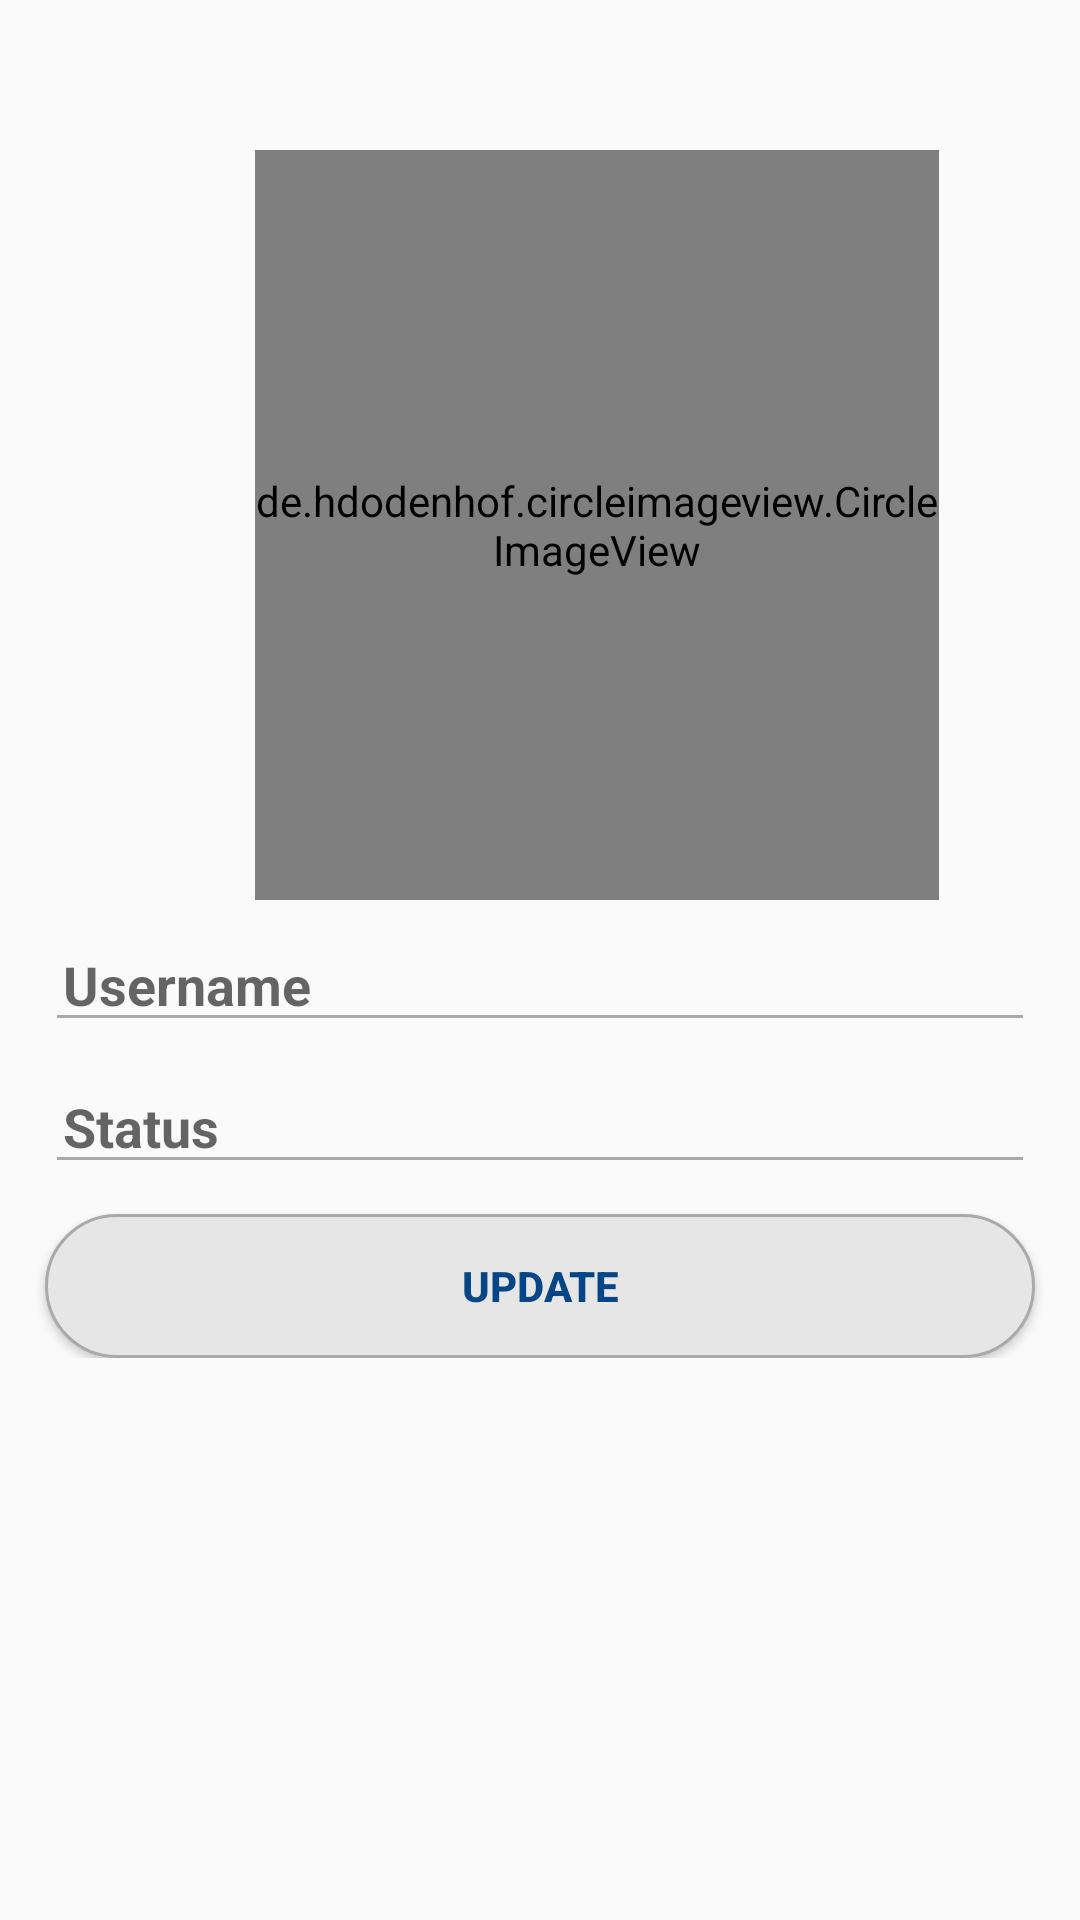

Reconstruct the res/layout file that produces this screen, plus the resources it refers to.
<!-- AndroidManifest.xml: application theme AppTheme -->
<!-- res/layout/activity_settings.xml -->
<?xml version="1.0" encoding="utf-8"?>
<RelativeLayout xmlns:android="http://schemas.android.com/apk/res/android"
    xmlns:app="http://schemas.android.com/apk/res-auto"
    xmlns:tools="http://schemas.android.com/tools"
    android:layout_width="match_parent"
    android:layout_height="match_parent"
    tools:context=".SettingsActivity">

    <ScrollView
        android:layout_width="match_parent"
        android:layout_height="wrap_content"
        android:fillViewport="true">

        <LinearLayout
            android:layout_width="match_parent"
            android:layout_height="wrap_content"
            android:orientation="vertical">

            <de.hdodenhof.circleimageview.CircleImageView
                xmlns:app="http://schemas.android.com/apk/res-auto"
                android:id="@+id/profile_image"
                android:layout_width="228dp"
                android:layout_height="250dp"
                android:layout_alignParentTop="true"
                android:layout_centerHorizontal="true"
                android:layout_marginTop="50dp"
                android:layout_marginLeft="85dp"
                android:src="@drawable/profile_image"
                app:civ_border_color="@color/colorPrimary"
                app:civ_border_width="2dp" />

            <android.support.design.widget.TextInputLayout
                android:layout_width="match_parent"
                android:layout_height="wrap_content"
                android:id="@+id/username_layout">
                <EditText
                    android:id="@+id/user_name"
                    android:layout_width="match_parent"
                    android:layout_height="wrap_content"

                    android:inputType="textMultiLine"
                    android:hint="Username"
                    android:textAlignment="center"
                    android:drawableStart="@drawable/edit_profile"
                    android:textColor="@color/colorPrimaryDark"
                    android:textStyle="bold"
                    android:layout_marginStart="15dp"
                    android:layout_marginEnd="15dp"
                    android:padding="6dp"
                    android:layout_marginTop="10dp"
                    />

            </android.support.design.widget.TextInputLayout>



            <android.support.design.widget.TextInputLayout
                android:layout_width="match_parent"
                android:layout_height="wrap_content">
                <EditText
                    android:id="@+id/user_status"
                    android:layout_width="match_parent"
                    android:layout_height="wrap_content"
                    android:layout_below="@+id/user_name"
                    android:inputType="textMultiLine"
                    android:textAlignment="center"
                    android:drawableStart="@drawable/edit_status"
                    android:textColor="@color/colorPrimaryDark"
                    android:textStyle="bold"
                    android:hint="Status"
                    android:layout_marginStart="15dp"
                    android:layout_marginEnd="15dp"
                    android:padding="6dp"
                    android:layout_marginTop="10dp"
                    />

            </android.support.design.widget.TextInputLayout>





            <Button
                android:id="@+id/btn_update_user"
                android:layout_width="match_parent"
                android:layout_height="wrap_content"
                android:layout_below="@+id/user_name"
                android:textAlignment="center"
                android:textColor="@color/colorPrimaryDark"
                android:textStyle="bold"
                android:text="Update"
                android:background="@drawable/white_rounded_button"
                android:layout_marginStart="15dp"
                android:layout_marginEnd="15dp"
                android:padding="6dp"
                android:layout_marginTop="10dp"

                />

        </LinearLayout>



    </ScrollView>





</RelativeLayout>
<!-- resources referenced by this layout -->
<resources>
  <color name="colorPrimary">#0367BE</color>
  <color name="colorPrimaryDark">#004686</color>
  <!-- drawable white_rounded_button (drawable) -->
  <?xml version="1.0" encoding="utf-8"?>
  <selector xmlns:android="http://schemas.android.com/apk/res/android">
  
      <item
          android:state_pressed="true">
          <shape>
              <solid
                  android:color="@color/colorPrimary"/>
              <stroke
                  android:color="@color/loginButtonColor"
                  android:width="1dp"/>
              <corners
                  android:radius="60dp"/>
          </shape>
  
      </item>
  
  
      <item>
          <shape>
              <solid
                  android:color="@color/colorAccent"/>
              <stroke
                  android:color="@android:color/darker_gray"
                  android:width="1dp"/>
              <corners
                  android:radius="50dp"/>
          </shape>
  
      </item>
  
  
  
  
  </selector>
  <style name="AppTheme" parent="Theme.AppCompat.Light.NoActionBar">
          
          <item name="colorPrimary">@color/colorPrimary</item>
          <item name="colorPrimaryDark">@color/colorPrimaryDark</item>
          <item name="colorAccent">@color/colorAccent</item>
  
          <item name="colorControlNormal">@android:color/darker_gray</item>
          <item name="colorControlActivated">@color/colorPrimary</item>-
          <item name="colorControlHighlight">@color/colorAccent</item>
  
      </style>
  <color name="loginButtonColor">#000000</color>
  <color name="colorAccent">#E6E6E6</color>
</resources>
